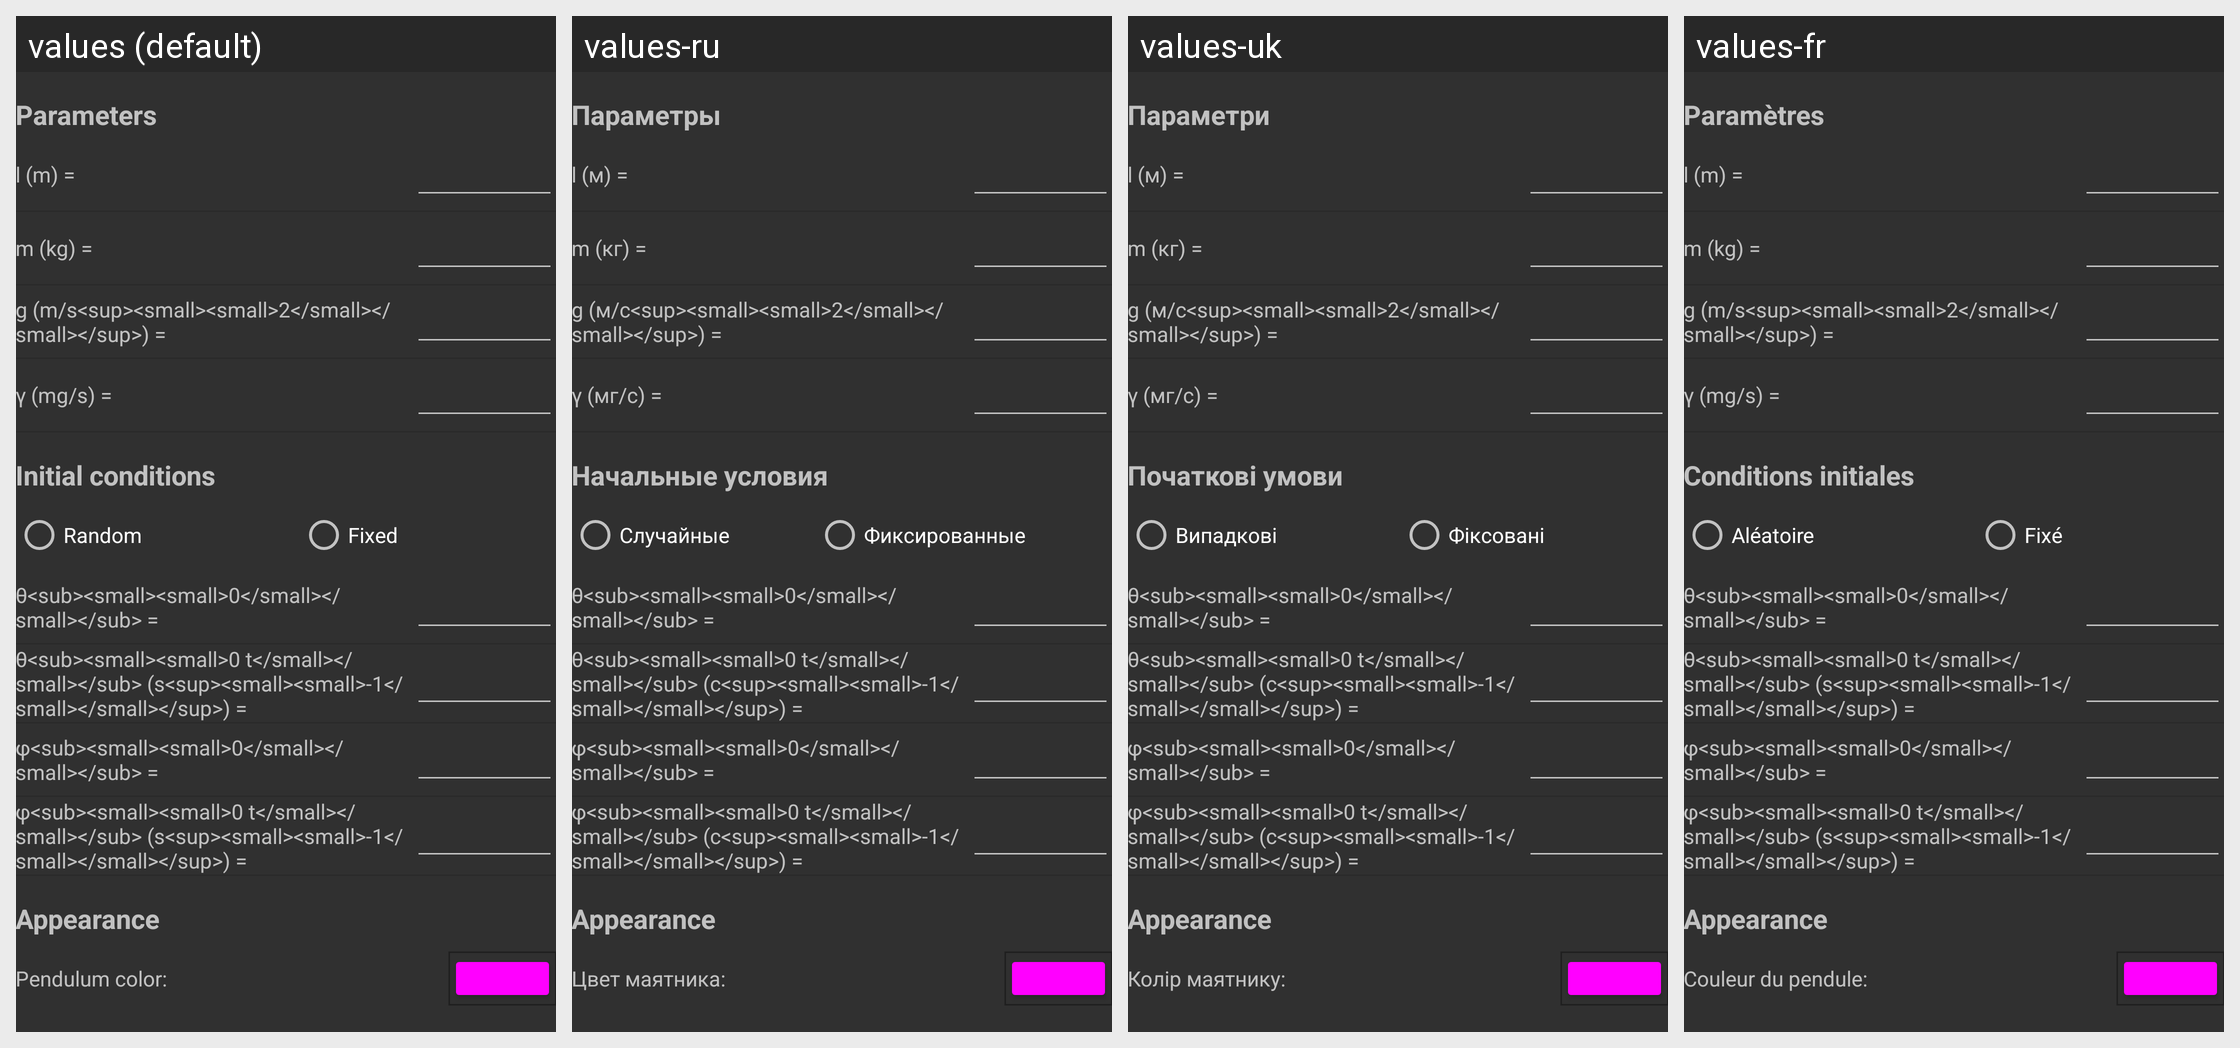

Here is an Android app screen in its default locale and in the app's own translations. Write out the translated-string differences for the strings that appear on this screen.
Android screen res/layout/sphericalpendulum_parameters.xml rendered under 4 locales, left to right: values (default), values-ru, values-uk, values-fr. Device: Nexus 5 (rendered at 1080×1920; each locale shown at half size, 540×960, under a caption strip naming it); theme AppBaseTheme.
Strings drawn on this screen, with the default value and each locale's value (text and hints the layout hard-codes, and strings that could not be matched under every locale, appear in the picture but are not listed):

label_param
  values: Parameters
  values-ru: Параметры
  values-uk: Параметри
  values-fr: Paramètres

SP_label_l
  values: l (m) =
  values-ru: l (м) =
  values-uk: l (м) =
  values-fr: l (m) =

SP_label_m
  values: m (kg) =
  values-ru: m (кг) =
  values-uk: m (кг) =
  values-fr: m (kg) =

SP_label_g
  values: g (m/s<sup><small><small>2</small></small></sup>) =
  values-ru: g (м/с<sup><small><small>2</small></small></sup>) =
  values-uk: g (м/с<sup><small><small>2</small></small></sup>) =
  values-fr: g (m/s<sup><small><small>2</small></small></sup>) =

SP_label_k
  values: γ (mg/s) =
  values-ru: γ (мг/с) =
  values-uk: γ (мг/с) =
  values-fr: γ (mg/s) =

SP_init
  values: Initial conditions
  values-ru: Начальные условия
  values-uk: Початкові умови
  values-fr: Conditions initiales

SP_init_rand
  values: Random
  values-ru: Случайные
  values-uk: Випадкові
  values-fr: Aléatoire

SP_init_fixed
  values: Fixed
  values-ru: Фиксированные
  values-uk: Фіксовані
  values-fr: Fixé

SP_label_th0
  values: θ<sub><small><small>0</small></small></sub> =
  values-ru: θ<sub><small><small>0</small></small></sub> =
  values-uk: θ<sub><small><small>0</small></small></sub> =
  values-fr: θ<sub><small><small>0</small></small></sub> =

SP_label_thv0
  values: θ<sub><small><small>0 t</small></small></sub> (s<sup><small><small>-1</small></small></sup>) =
  values-ru: θ<sub><small><small>0 t</small></small></sub> (с<sup><small><small>-1</small></small></sup>) =
  values-uk: θ<sub><small><small>0 t</small></small></sub> (с<sup><small><small>-1</small></small></sup>) =
  values-fr: θ<sub><small><small>0 t</small></small></sub> (s<sup><small><small>-1</small></small></sup>) =

SP_label_ph0
  values: φ<sub><small><small>0</small></small></sub> =
  values-ru: φ<sub><small><small>0</small></small></sub> =
  values-uk: φ<sub><small><small>0</small></small></sub> =
  values-fr: φ<sub><small><small>0</small></small></sub> =

SP_label_phv0
  values: φ<sub><small><small>0 t</small></small></sub> (s<sup><small><small>-1</small></small></sup>) =
  values-ru: φ<sub><small><small>0 t</small></small></sub> (с<sup><small><small>-1</small></small></sup>) =
  values-uk: φ<sub><small><small>0 t</small></small></sub> (с<sup><small><small>-1</small></small></sup>) =
  values-fr: φ<sub><small><small>0 t</small></small></sub> (s<sup><small><small>-1</small></small></sup>) =

appearance
  values: Appearance
  values-ru: Appearance  [not translated; the default value is used]
  values-uk: Appearance  [not translated; the default value is used]
  values-fr: Appearance  [not translated; the default value is used]

pendulum_color
  values: Pendulum color:
  values-ru: Цвет маятника:
  values-uk: Колір маятнику:
  values-fr: Couleur du pendule:
